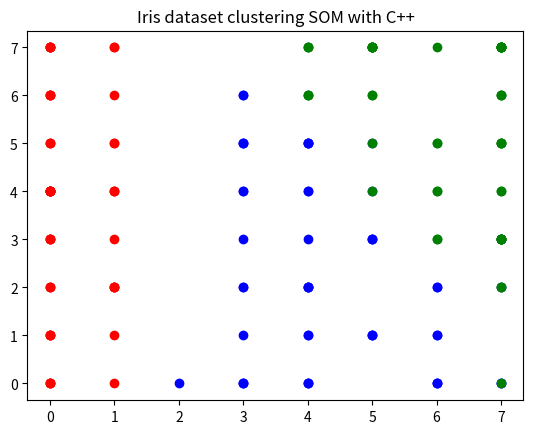

The script that saved this image:
import numpy as np
import matplotlib.pyplot as plt

x = [0,0,0,0,0,1,0,0,0,0,0,0,0,0,0,0,0,0,1,0,1,0,0,1,1,1,1,0,0,1,1,1,0,0,1,0,0,0,0,0,0,1,0,1,1,1,0,0,0,0,4,3,4,4,4,6,3,3,4,4,3,6,4,5,3,3,7,4,5,4,7,3,5,5,3,3,4,5,6,3,4,3,4,7,7,3,4,4,6,4,5,6,4,3,5,6,6,3,2,5,5,7,7,7,5,7,7,7,7,6,4,7,5,7,7,4,6,7,7,6,5,7,7,6,5,7,6,7,7,7,7,7,7,5,7,7,4,6,7,5,5,4,7,5,5,4,6,5,4,7]
y = [4,2,1,1,4,7,2,4,0,2,6,3,1,0,7,7,7,4,7,5,5,5,3,4,3,2,4,5,4,2,2,5,7,7,2,3,6,4,0,4,4,0,0,4,6,1,6,1,6,3,5,5,5,0,4,1,6,0,4,0,0,1,2,3,2,5,0,2,3,1,2,3,4,3,4,5,5,5,2,2,0,1,2,3,0,6,5,3,0,1,1,2,2,0,1,0,0,4,0,1,7,3,6,5,7,7,0,7,5,7,6,4,6,3,3,7,5,7,7,3,7,2,7,4,7,6,3,3,5,6,7,7,5,4,4,7,7,5,2,6,7,6,3,7,7,6,4,5,7,3]

x = np.array(x)
y = np.array(y)

print(x.shape)
print(y.shape)

plt.scatter(x[:50], y[:50], color='red')
plt.scatter(x[50:100], y[50:100], color='blue')
plt.scatter(x[100:], y[100:], color='green')
plt.title("Iris dataset clustering SOM with C++")

plt.show()